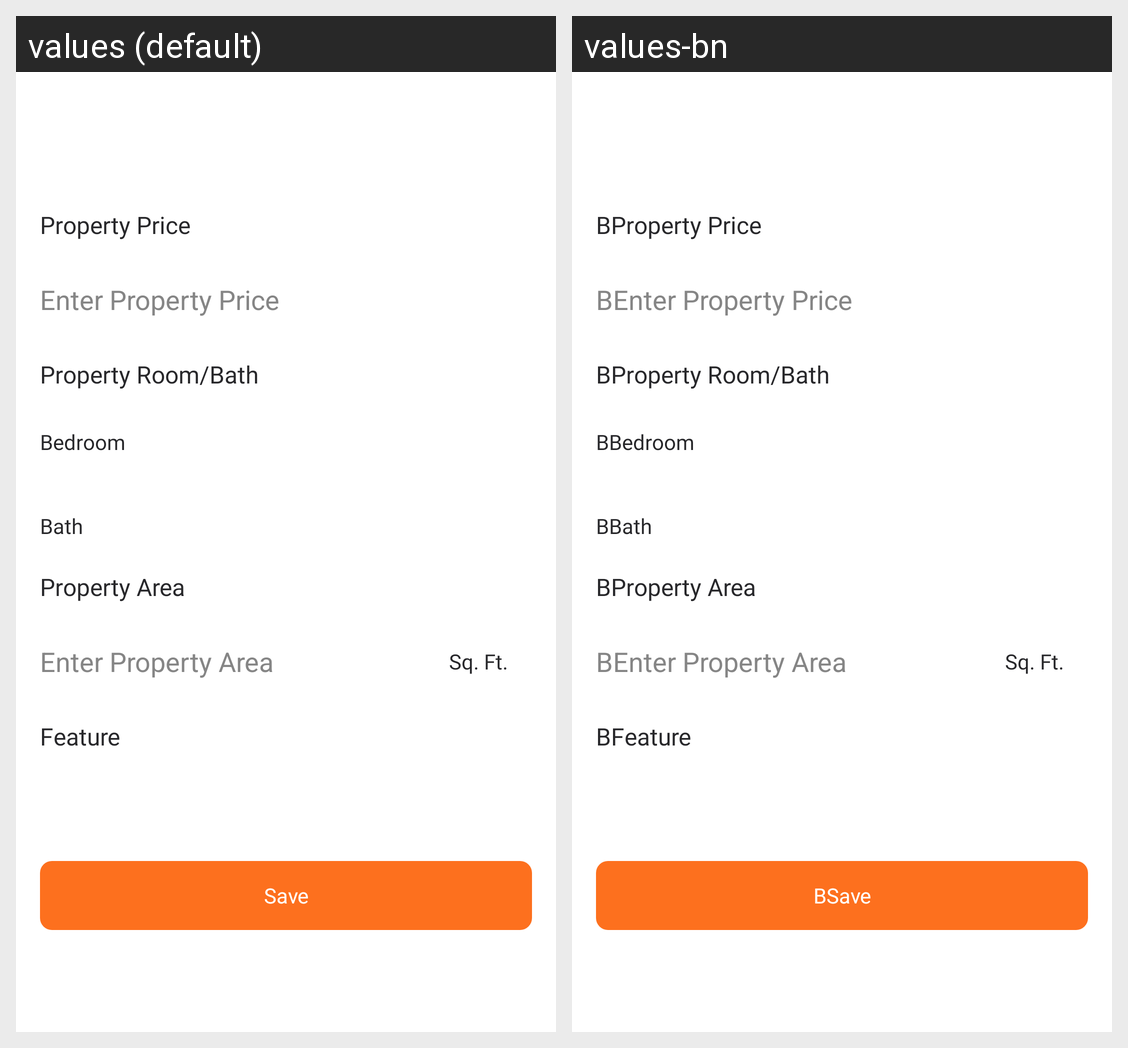

The Android screen above is rendered under two locales of the same app. Produce the string resources it draws, with the default and per-locale values.
Android screen res/layout/activity_steps2.xml rendered under 2 locales, left to right: values (default), values-bn. Device: Nexus 5 (rendered at 1080×1920; each locale shown at half size, 540×960, under a caption strip naming it); theme mysoft.
Strings drawn on this screen, with the default value and each locale's value (text and hints the layout hard-codes, and strings that could not be matched under every locale, appear in the picture but are not listed):

property_price
  values: Property Price
  values-bn: BProperty Price

enter_property_price
  values: Enter Property Price
  values-bn: BEnter Property Price

property_room_bath
  values: Property Room/Bath
  values-bn: BProperty Room/Bath

bedroom
  values: Bedroom
  values-bn: BBedroom

bath
  values: Bath
  values-bn: BBath

property_area
  values: Property Area
  values-bn: BProperty Area

enter_property_area
  values: Enter Property Area
  values-bn: BEnter Property Area

feature
  values: Feature
  values-bn: BFeature

save
  values: Save
  values-bn: BSave
